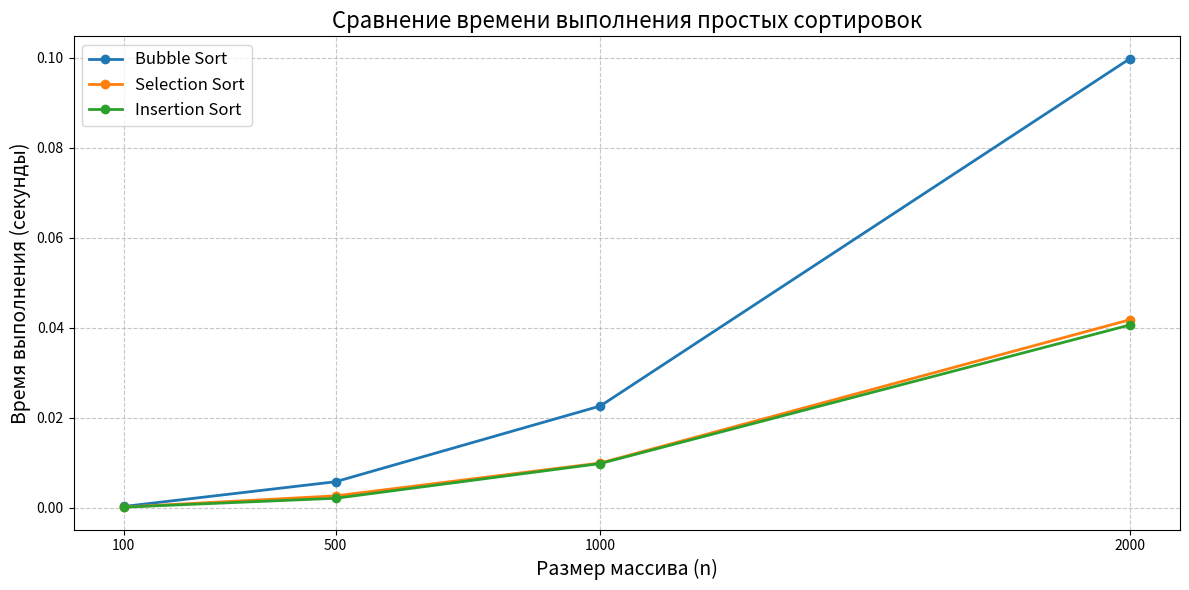

Source code (Python):
import time
import random
import matplotlib.pyplot as plt


def bubble_sort(arr):
    """
    Сортирует массив методом "пузырька".
    Идея: многократно проходим по массиву, сравнивая соседние элементы.
    Если левый > правого — меняем их местами. За каждый проход самый большой элемент "всплывает" в конец.
    Оптимизация: если за проход не было обменов — массив уже отсортирован, выходим.
    """

    n = len(arr)  # Запоминаем длину массива — она нам понадобится несколько раз

    # Внешний цикл: количество проходов. Нам нужно максимум n-1 проходов,
    # потому что после каждого прохода один элемент гарантированно становится на своё место (в конце)
    for i in range(n):

        swapped = False  # Флаг: был ли хоть один обмен на этом проходе?

        # Внутренний цикл: проходим от начала до "неотсортированного конца"
        # После i-го прохода последние i элементов уже отсортированы — их трогать не нужно
        for j in range(0, n - i - 1):

            # Сравниваем текущий элемент с его правым соседом
            if arr[j] > arr[j + 1]:
                # Если левый больше правого — меняем их местами (элемент "всплывает")
                arr[j], arr[j + 1] = arr[j + 1], arr[j]
                swapped = True  # Зафиксировали, что был обмен

        # Если на этом проходе не было ни одного обмена — массив уже отсортирован!
        if not swapped:
            break  # Досрочно выходим из внешнего цикла — экономим время


def selection_sort(arr):
    """
    Сортирует массив методом выбора.
    Идея: на каждом шаге находим минимальный элемент в оставшейся части массива
    и меняем его местами с первым элементом неотсортированной части.
    Таким образом, слева постепенно строится отсортированная часть.
    """

    n = len(arr)  # Запоминаем длину массива

    # Проходим по всем позициям массива, кроме последней (она сама встанет на место)
    for i in range(n):

        # Предполагаем, что текущий элемент (на позиции i) — минимальный
        min_idx = i

        # Ищем реальный минимальный элемент в оставшейся части массива (от i+1 до конца)
        for j in range(i + 1, n):
            if arr[j] < arr[min_idx]:  # Если нашли элемент меньше текущего минимума
                min_idx = j  # Обновляем индекс минимального элемента

        # Меняем местами найденный минимальный элемент с первым элементом неотсортированной части
        # (то есть с элементом на позиции i)
        arr[i], arr[min_idx] = arr[min_idx], arr[i]
        # Примечание: даже если min_idx == i (минимум уже на месте), обмен всё равно произойдёт — это нормально


def insertion_sort(arr):
    """
    Сортирует массив методом вставок.
    Идея: представьте, что вы собираете карты в руке. Берёте по одной карте и вставляете её на правильное место
    среди уже отсортированных карт слева.
    На каждом шаге берем элемент и "проталкиваем" его влево, пока он не окажется перед бо́льшим элементом.
    """

    # Начинаем со второго элемента (индекс 1), потому что первый элемент считается "уже отсортированным"
    for i in range(1, len(arr)):

        key = arr[i]  # Текущий элемент, который мы хотим вставить в отсортированную часть
        j = i - 1  # Индекс последнего элемента в отсортированной части (слева от key)

        # Пока не вышли за границу массива и элемент слева больше ключа — двигаем элементы вправо
        while j >= 0 and key < arr[j]:
            arr[j + 1] = arr[j]  # Сдвигаем больший элемент на одну позицию вправо
            j -= 1  # Переходим к следующему элементу слева

        # Вставляем ключ на найденное место (j+1, потому что j уменьшился на 1 лишний раз в цикле)
        arr[j + 1] = key


def time_sorting_algorithms(sizes):
    """
    Замеряет время выполнения трёх сортировок на массивах разного размера.
    Возвращает словарь с результатами.
    """
    results = {
        "Bubble Sort": [],
        "Selection Sort": [],
        "Insertion Sort": []
    }

    for n in sizes:
        print(f"\nТестируем массив размера {n}...")

        # Генерируем случайный массив
        arr = [random.randint(1, 1000) for _ in range(n)]

        # Bubble Sort
        arr_copy = arr.copy()
        start = time.perf_counter()
        bubble_sort(arr_copy)
        end = time.perf_counter()
        results["Bubble Sort"].append(end - start)
        print(f"  Bubble Sort: {end - start:.5f} сек")

        # Selection Sort
        arr_copy = arr.copy()
        start = time.perf_counter()
        selection_sort(arr_copy)
        end = time.perf_counter()
        results["Selection Sort"].append(end - start)
        print(f"  Selection Sort: {end - start:.5f} сек")

        # Insertion Sort
        arr_copy = arr.copy()
        start = time.perf_counter()
        insertion_sort(arr_copy)
        end = time.perf_counter()
        results["Insertion Sort"].append(end - start)
        print(f"  Insertion Sort: {end - start:.5f} сек")

    return results


sizes = [100, 500, 1000, 2000]  # Можно добавить 3000, но Bubble будет очень медленной!
results = time_sorting_algorithms(sizes)


def plot_sorting_results(sizes, results):
    plt.figure(figsize=(12, 6))

    for algo_name, times in results.items():
        plt.plot(sizes, times, marker='o', label=algo_name, linewidth=2)

    plt.title("Сравнение времени выполнения простых сортировок", fontsize=16)
    plt.xlabel("Размер массива (n)", fontsize=14)
    plt.ylabel("Время выполнения (секунды)", fontsize=14)
    plt.legend(fontsize=12)
    plt.grid(True, linestyle='--', alpha=0.7)
    plt.xticks(sizes)
    plt.tight_layout()
    plt.show()


# Запускаем построение графика
plot_sorting_results(sizes, results)